Run: headless pygame with SDL's dummy video driver; simulated clock (each Clock.tick advances the game by its frame time, no real sleeping); random seed 0; keys injected as events and as key.get_pressed() state; no mouse input; restart key R tapped at the start of phases 3 and 4.
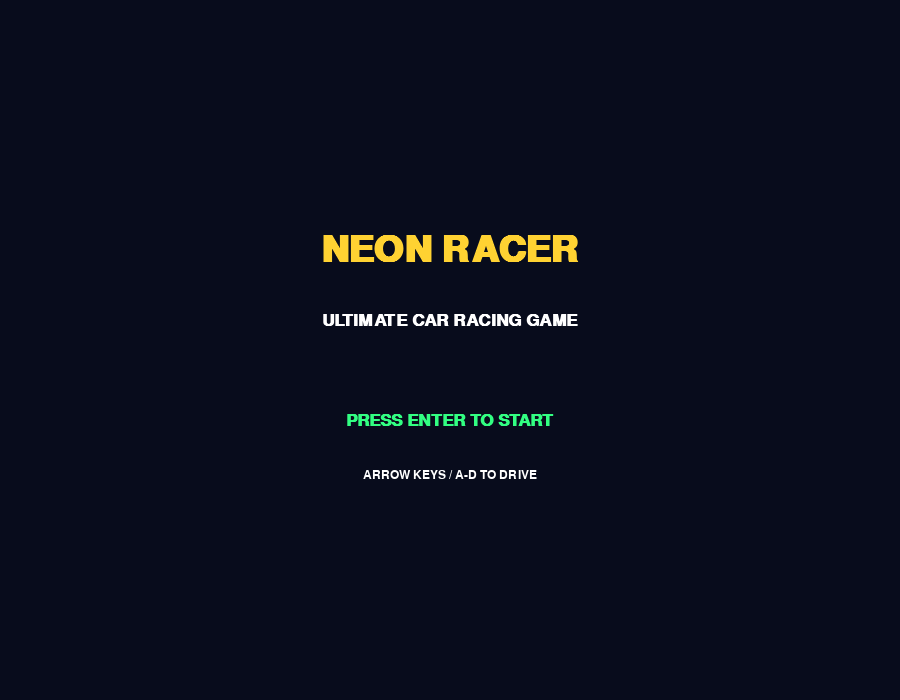
Frame 1 of 4 · flips 1–60 · no input
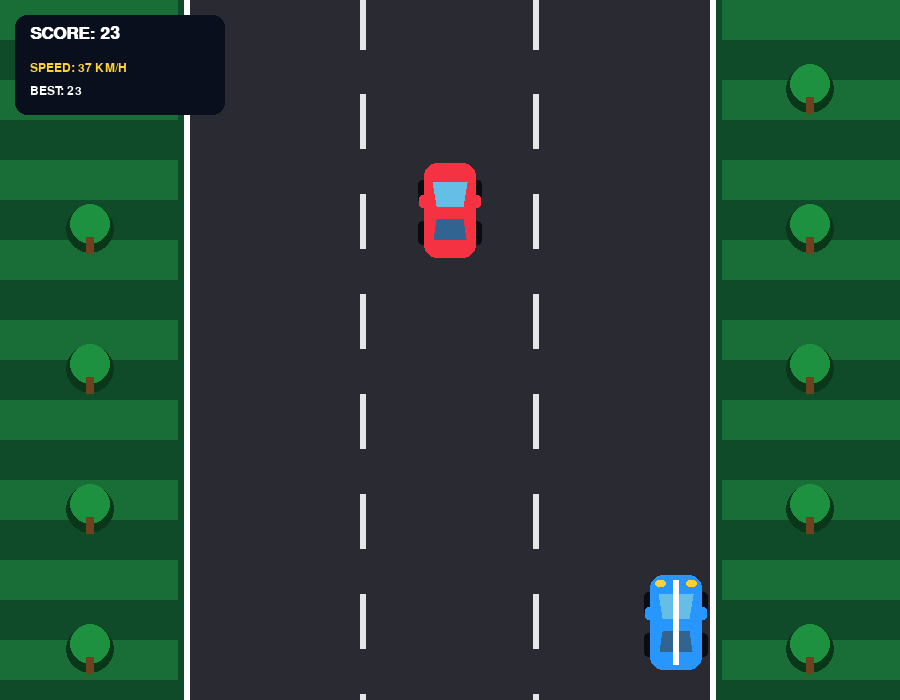
Frame 2 of 4 · flips 61–180 · tapped SPACE, RETURN · held RIGHT (→), D
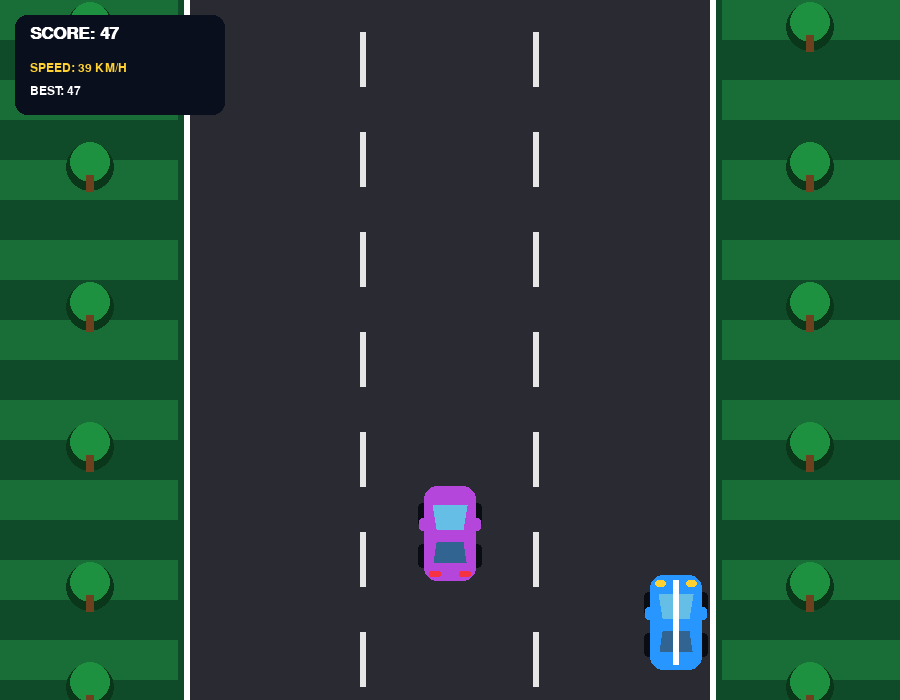
Frame 3 of 4 · flips 181–300 · tapped R · held DOWN (↓), S
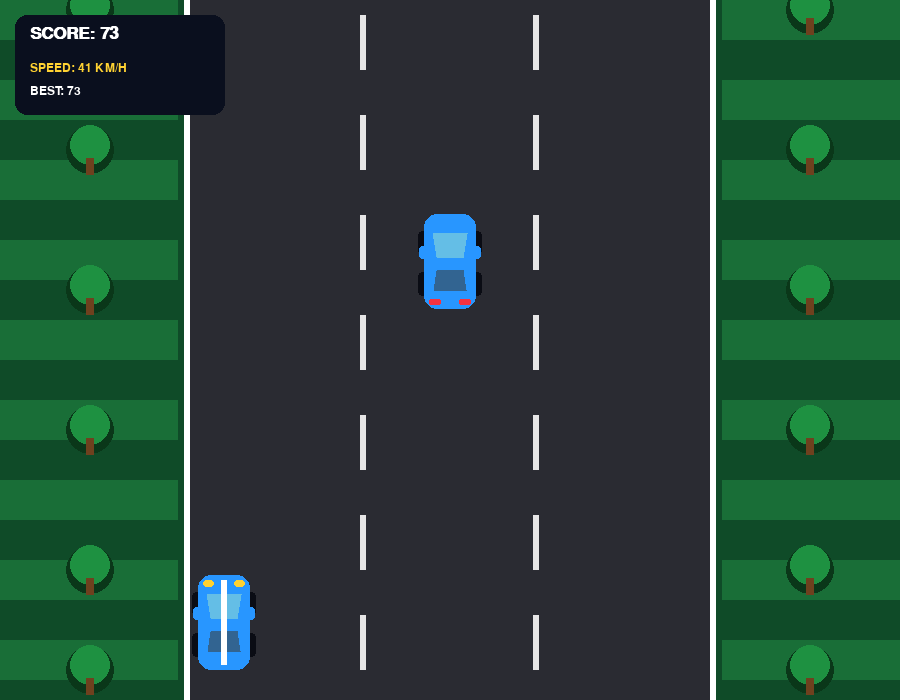
Frame 4 of 4 · flips 301–420 · tapped R · held LEFT (←), A, UP (↑), W

The pygame program that drew these frames:


import pygame
import random
import sys
import math

# ---------------- INITIALIZATION ----------------
pygame.init()

WIDTH, HEIGHT = 900, 700
screen = pygame.display.set_mode((WIDTH, HEIGHT))
pygame.display.set_caption("NEON RACER - Car Racing Game")

clock = pygame.time.Clock()

# Colors
BLACK = (10, 12, 20)
WHITE = (255, 255, 255)
GREEN = (25, 110, 55)
DARK_GREEN = (15, 75, 40)
ROAD = (42, 43, 50)
ROAD_LINE = (230, 230, 230)
RED = (245, 50, 65)
BLUE = (40, 150, 255)
YELLOW = (255, 210, 50)

# Fonts
font = pygame.font.SysFont("Arial", 25, bold=True)
big_font = pygame.font.SysFont("Arial", 55, bold=True)
small_font = pygame.font.SysFont("Arial", 18)

# Road dimensions
ROAD_LEFT = 190
ROAD_RIGHT = 710
ROAD_WIDTH = ROAD_RIGHT - ROAD_LEFT

LANES = [
    ROAD_LEFT + ROAD_WIDTH // 6,
    ROAD_LEFT + ROAD_WIDTH // 2,
    ROAD_LEFT + ROAD_WIDTH * 5 // 6
]

# ---------------- GAME VARIABLES ----------------
player_x = WIDTH // 2
player_y = HEIGHT - 125

PLAYER_WIDTH = 52
PLAYER_HEIGHT = 95

player_speed = 420

enemy_cars = []

score = 0
high_score = 0

game_speed = 350
spawn_timer = 0
road_offset = 0
game_time = 0

game_over = False
paused = False
started = False

# ---------------- DRAW CAR ----------------
def draw_car(surface, x, y, color, player=False):

    x = int(x)
    y = int(y)

    width = PLAYER_WIDTH
    height = PLAYER_HEIGHT

    # Wheels
    pygame.draw.rect(
        surface, BLACK,
        (x - 6, y + 17, 9, 24),
        border_radius=4
    )

    pygame.draw.rect(
        surface, BLACK,
        (x + width - 3, y + 17, 9, 24),
        border_radius=4
    )

    pygame.draw.rect(
        surface, BLACK,
        (x - 6, y + 58, 9, 24),
        border_radius=4
    )

    pygame.draw.rect(
        surface, BLACK,
        (x + width - 3, y + 58, 9, 24),
        border_radius=4
    )

    # Main body
    pygame.draw.rect(
        surface, color,
        (x, y, width, height),
        border_radius=13
    )

    # Front windshield
    pygame.draw.polygon(
        surface,
        (100, 190, 230),
        [
            (x + 9, y + 19),
            (x + width - 9, y + 19),
            (x + width - 13, y + 43),
            (x + 13, y + 43)
        ]
    )

    # Rear windshield
    pygame.draw.polygon(
        surface,
        (50, 100, 145),
        [
            (x + 13, y + 56),
            (x + width - 13, y + 56),
            (x + width - 10, y + 76),
            (x + 10, y + 76)
        ]
    )

    # Side mirrors
    pygame.draw.rect(
        surface, color,
        (x - 5, y + 32, 7, 13),
        border_radius=3
    )

    pygame.draw.rect(
        surface, color,
        (x + width - 2, y + 32, 7, 13),
        border_radius=3
    )

    # Headlights
    if player:
        pygame.draw.rect(
            surface, YELLOW,
            (x + 5, y + 5, 11, 7),
            border_radius=3
        )

        pygame.draw.rect(
            surface, YELLOW,
            (x + width - 16, y + 5, 11, 7),
            border_radius=3
        )

        # Racing stripe
        pygame.draw.rect(
            surface, WHITE,
            (x + 23, y + 5, 6, 85)
        )

    else:
        pygame.draw.rect(
            surface, RED,
            (x + 5, y + height - 10, 12, 6),
            border_radius=2
        )

        pygame.draw.rect(
            surface, RED,
            (x + width - 17, y + height - 10, 12, 6),
            border_radius=2
        )


# ---------------- BACKGROUND ----------------
def draw_background():

    screen.fill(DARK_GREEN)

    # Grass texture
    for i in range(0, HEIGHT, 80):
        pygame.draw.rect(
            screen,
            GREEN,
            (0, i, ROAD_LEFT - 12, 40)
        )

        pygame.draw.rect(
            screen,
            GREEN,
            (ROAD_RIGHT + 12, i, WIDTH - ROAD_RIGHT, 40)
        )

    # Road
    pygame.draw.rect(
        screen,
        ROAD,
        (ROAD_LEFT, 0, ROAD_WIDTH, HEIGHT)
    )

    # Road borders
    pygame.draw.rect(
        screen, WHITE,
        (ROAD_LEFT - 6, 0, 6, HEIGHT)
    )

    pygame.draw.rect(
        screen, WHITE,
        (ROAD_RIGHT, 0, 6, HEIGHT)
    )

    # Moving lane markings
    for lane_x in [
        ROAD_LEFT + ROAD_WIDTH // 3,
        ROAD_LEFT + ROAD_WIDTH * 2 // 3
    ]:

        for y in range(-100, HEIGHT, 100):

            pygame.draw.rect(
                screen,
                ROAD_LINE,
                (lane_x - 3, y + road_offset, 6, 55)
            )

    # Side trees
    for y in range(-100, HEIGHT, 140):

        pos = (y + int(road_offset)) % (HEIGHT + 100) - 50

        for x in [90, 810]:

            pygame.draw.circle(
                screen, (10, 55, 25),
                (x, pos + 5), 24
            )

            pygame.draw.circle(
                screen, (30, 145, 65),
                (x, pos), 20
            )

            pygame.draw.rect(
                screen, (110, 65, 30),
                (x - 4, pos + 13, 8, 17)
            )


# ---------------- SPAWN ENEMY ----------------
def spawn_enemy():

    lane = random.choice(LANES)

    colors = [
        RED,
        BLUE,
        YELLOW,
        (180, 70, 220),
        (240, 240, 240),
        (255, 120, 35)
    ]

    enemy_cars.append({
        "x": lane - PLAYER_WIDTH // 2,
        "y": -120,
        "speed": random.randint(20, 100),
        "color": random.choice(colors)
    })


# ---------------- DRAW HUD ----------------
def draw_hud():

    pygame.draw.rect(
        screen, (10, 15, 30),
        (15, 15, 210, 100),
        border_radius=12
    )

    score_text = font.render(
        f"SCORE: {int(score)}", True, WHITE
    )

    speed_text = small_font.render(
        f"SPEED: {int(game_speed / 10)} KM/H",
        True, YELLOW
    )

    high_text = small_font.render(
        f"BEST: {high_score}", True, WHITE
    )

    screen.blit(score_text, (30, 25))
    screen.blit(speed_text, (30, 62))
    screen.blit(high_text, (30, 85))


# ---------------- RESET GAME ----------------
def reset_game():

    global player_x, enemy_cars
    global score, game_speed
    global spawn_timer, road_offset
    global game_time, game_over, paused

    player_x = WIDTH // 2 - PLAYER_WIDTH // 2

    enemy_cars = []

    score = 0
    game_speed = 350
    spawn_timer = 0
    road_offset = 0
    game_time = 0

    game_over = False
    paused = False


# ---------------- GAME OVER SCREEN ----------------
def draw_game_over():

    overlay = pygame.Surface((WIDTH, HEIGHT), pygame.SRCALPHA)
    overlay.fill((0, 0, 0, 185))

    screen.blit(overlay, (0, 0))

    title = big_font.render("GAME OVER", True, RED)

    score_text = font.render(
        f"YOUR SCORE: {int(score)}", True, WHITE
    )

    best_text = font.render(
        f"BEST SCORE: {high_score}", True, YELLOW
    )

    restart_text = font.render(
        "PRESS R TO RESTART", True, WHITE
    )

    exit_text = small_font.render(
        "PRESS ESC TO EXIT", True, WHITE
    )

    screen.blit(
        title,
        title.get_rect(center=(WIDTH // 2, 260))
    )

    screen.blit(
        score_text,
        score_text.get_rect(center=(WIDTH // 2, 345))
    )

    screen.blit(
        best_text,
        best_text.get_rect(center=(WIDTH // 2, 395))
    )

    screen.blit(
        restart_text,
        restart_text.get_rect(center=(WIDTH // 2, 475))
    )

    screen.blit(
        exit_text,
        exit_text.get_rect(center=(WIDTH // 2, 520))
    )


# ---------------- START SCREEN ----------------
def draw_start_screen():

    screen.fill((8, 12, 28))

    title = big_font.render("NEON RACER", True, YELLOW)

    subtitle = font.render(
        "ULTIMATE CAR RACING GAME", True, WHITE
    )

    start = font.render(
        "PRESS ENTER TO START", True, (50, 255, 130)
    )

    controls = small_font.render(
        "ARROW KEYS / A-D TO DRIVE", True, WHITE
    )

    screen.blit(
        title,
        title.get_rect(center=(WIDTH // 2, 250))
    )

    screen.blit(
        subtitle,
        subtitle.get_rect(center=(WIDTH // 2, 320))
    )

    screen.blit(
        start,
        start.get_rect(center=(WIDTH // 2, 420))
    )

    screen.blit(
        controls,
        controls.get_rect(center=(WIDTH // 2, 475))
    )


# ---------------- MAIN GAME LOOP ----------------
running = True

while running:

    dt = clock.tick(60) / 1000

    # ---------------- EVENTS ----------------
    for event in pygame.event.get():

        if event.type == pygame.QUIT:
            running = False

        if event.type == pygame.KEYDOWN:

            if event.key == pygame.K_ESCAPE:
                running = False

            if not started and event.key == pygame.K_RETURN:
                started = True
                reset_game()

            elif game_over and event.key == pygame.K_r:
                reset_game()

            elif started and not game_over:
                if event.key == pygame.K_p:
                    paused = not paused

    if not started:

        draw_start_screen()

    elif not game_over:

        if not paused:

            keys = pygame.key.get_pressed()

            # Player movement
            if keys[pygame.K_LEFT] or keys[pygame.K_a]:
                player_x -= player_speed * dt

            if keys[pygame.K_RIGHT] or keys[pygame.K_d]:
                player_x += player_speed * dt

            # Keep player inside road
            player_x = max(
                ROAD_LEFT + 8,
                min(
                    ROAD_RIGHT - PLAYER_WIDTH - 8,
                    player_x
                )
            )

            # Difficulty increase
            game_time += dt

            game_speed = min(
                850,
                350 + game_time * 12
            )

            score += dt * (game_speed / 30)

            # Road animation
            road_offset += game_speed * dt
            road_offset %= 100

            # Enemy spawning
            spawn_timer += dt

            spawn_interval = max(
                0.55,
                1.3 - game_time * 0.008
            )

            if spawn_timer >= spawn_interval:
                spawn_enemy()
                spawn_timer = 0

            # Move enemies
            for enemy in enemy_cars:
                enemy["y"] += (
                    game_speed + enemy["speed"]
                ) * dt

            # Remove enemies outside screen
            enemy_cars = [
                enemy for enemy in enemy_cars
                if enemy["y"] < HEIGHT + 150
            ]

            # Collision detection
            player_rect = pygame.Rect(
                int(player_x) + 5,
                player_y + 8,
                PLAYER_WIDTH - 10,
                PLAYER_HEIGHT - 16
            )

            for enemy in enemy_cars:

                enemy_rect = pygame.Rect(
                    int(enemy["x"]) + 5,
                    int(enemy["y"]) + 8,
                    PLAYER_WIDTH - 10,
                    PLAYER_HEIGHT - 16
                )

                if player_rect.colliderect(enemy_rect):
                    game_over = True

            high_score = max(high_score, int(score))

        # ---------------- DRAW GAME ----------------
        draw_background()

        # Player
        draw_car(
            screen,
            player_x,
            player_y,
            BLUE,
            player=True
        )

        # Enemy cars
        for enemy in enemy_cars:

            draw_car(
                screen,
                enemy["x"],
                enemy["y"],
                enemy["color"]
            )

        draw_hud()

        # Pause screen
        if paused:

            pause_text = big_font.render(
                "PAUSED", True, YELLOW
            )

            screen.blit(
                pause_text,
                pause_text.get_rect(
                    center=(WIDTH // 2, HEIGHT // 2)
                )
            )

        if game_over:
            draw_game_over()

    else:

        draw_background()
        draw_game_over()

    pygame.display.flip()


pygame.quit()
sys.exit()
